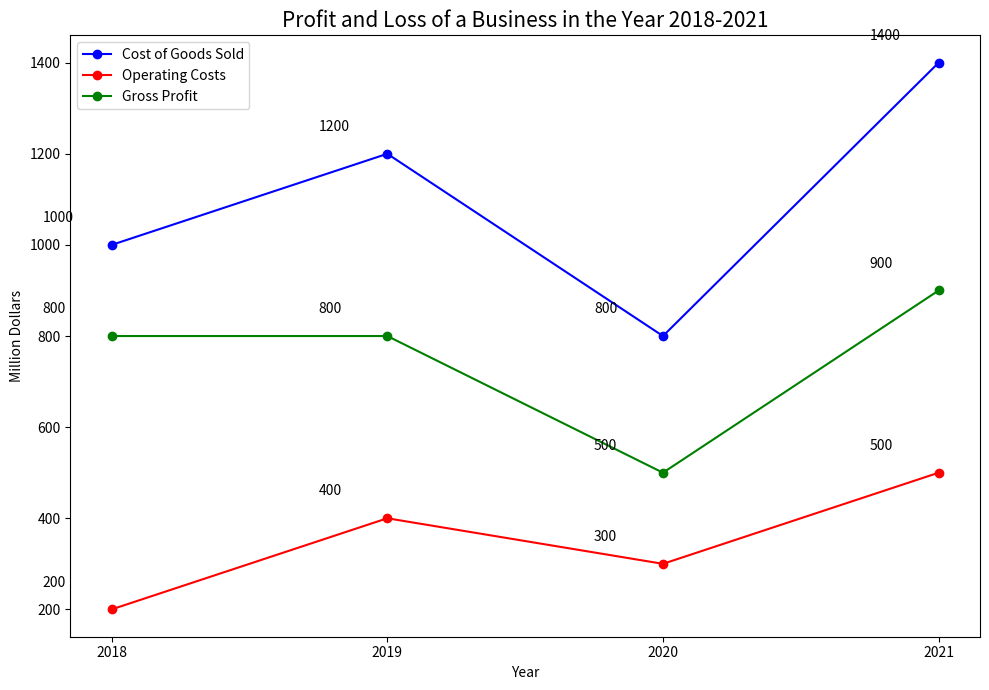

Generate this figure with matplotlib: (Note: this script raises an exception after producing the figure.)

import matplotlib.pyplot as plt 
import numpy as np 

x = np.array([2018, 2019, 2020, 2021]) 
y1 = np.array([1000, 1200, 800, 1400]) 
y2 = np.array([200, 400, 300, 500]) 
y3 = np.array([800, 800, 500, 900]) 

fig = plt.figure(figsize=(10, 7)) 
ax = fig.add_subplot(111) 
ax.plot(x, y1, label = 'Cost of Goods Sold', marker='o', color='blue') 
ax.plot(x, y2, label = 'Operating Costs', marker='o', color='red') 
ax.plot(x, y3, label = 'Gross Profit', marker='o', color='green') 

for i in range(len(x)): 
    ax.annotate(str(y1[i]), xy=(x[i], y1[i]), 
                xytext=(x[i]-0.25, y1[i]+50)) 
    ax.annotate(str(y2[i]), xy=(x[i], y2[i]), 
                xytext=(x[i]-0.25, y2[i]+50)) 
    ax.annotate(str(y3[i]), xy=(x[i], y3[i]), 
                xytext=(x[i]-0.25, y3[i]+50))

ax.set_xlabel('Year') 
ax.set_ylabel('Million Dollars') 
ax.set_xticks(x) 
ax.legend(loc='upper left', bbox_to_anchor=(0.0, 1.0)) 
plt.title('Profit and Loss of a Business in the Year 2018-2021', fontsize=15)
plt.tight_layout() 
plt.savefig('line chart/png/419.png') 
plt.clf()